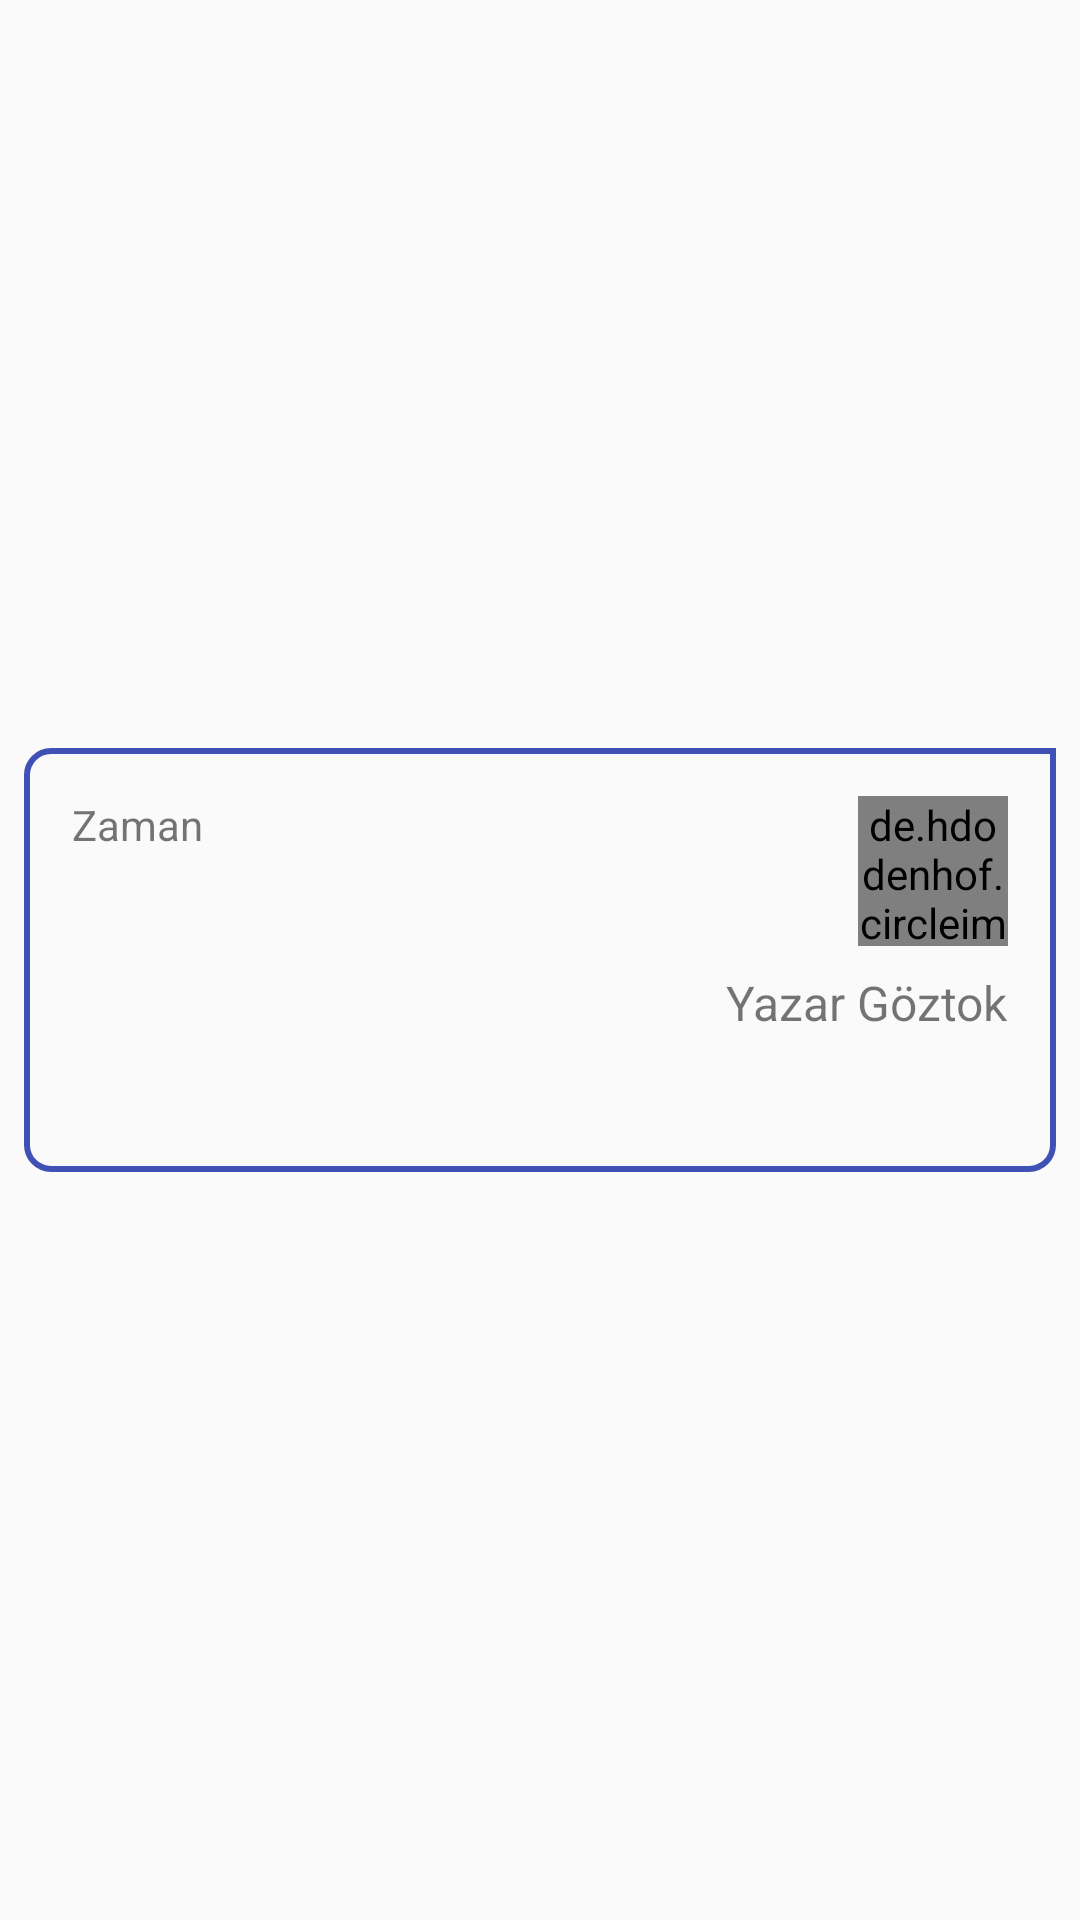

Reconstruct the res/layout file that produces this screen, plus the resources it refers to.
<!-- AndroidManifest.xml: application theme AppTheme -->
<!-- res/layout/single_line_chat_room2.xml -->
<?xml version="1.0" encoding="utf-8"?>
<android.support.constraint.ConstraintLayout xmlns:android="http://schemas.android.com/apk/res/android"
    xmlns:app="http://schemas.android.com/apk/res-auto"
    xmlns:tools="http://schemas.android.com/tools"
    android:layout_width="match_parent"
    android:layout_height="wrap_content">

    <android.support.constraint.ConstraintLayout
        android:layout_width="0dp"
        android:layout_height="wrap_content"
        android:layout_marginBottom="8dp"
        android:layout_marginEnd="8dp"
        android:layout_marginStart="8dp"
        android:layout_marginTop="8dp"
        android:background="@drawable/layout_bg2"
        app:layout_constraintBottom_toBottomOf="parent"
        app:layout_constraintEnd_toEndOf="parent"
        app:layout_constraintStart_toStartOf="parent"
        app:layout_constraintTop_toTopOf="parent">


        <de.hdodenhof.circleimageview.CircleImageView xmlns:app="http://schemas.android.com/apk/res-auto"
            android:id="@+id/imgChatRoomUserPhoto"
            android:layout_width="50dp"
            android:layout_height="50dp"
            android:layout_marginEnd="16dp"
            android:layout_marginStart="8dp"
            android:layout_marginTop="16dp"
            android:src="@drawable/common_google_signin_btn_icon_dark"
            app:civ_border_color="#FF000000"
            app:civ_border_width="1dp"
            app:layout_constraintEnd_toEndOf="parent"
            app:layout_constraintHorizontal_bias="1.0"
            app:layout_constraintStart_toEndOf="@+id/tvChatRoomCurrentTimeStamp"
            app:layout_constraintTop_toTopOf="parent" />


        <TextView
            android:id="@+id/tvChatRoomAuthor"
            android:layout_width="wrap_content"
            android:layout_height="wrap_content"
            android:layout_marginBottom="8dp"
            android:layout_marginEnd="16dp"
            android:layout_marginStart="8dp"
            android:layout_marginTop="8dp"
            android:text="Yazar Göztok"
            android:textSize="16sp"
            app:layout_constraintBottom_toTopOf="@+id/tvChatRoomMessageContent"
            app:layout_constraintEnd_toEndOf="parent"
            app:layout_constraintHorizontal_bias="1.0"
            app:layout_constraintStart_toStartOf="parent"
            app:layout_constraintTop_toBottomOf="@+id/imgChatRoomUserPhoto" />

        <TextView
            android:id="@+id/tvChatRoomMessageContent"
            android:layout_width="0dp"
            android:layout_height="wrap_content"
            android:layout_marginBottom="8dp"
            android:layout_marginEnd="8dp"
            android:layout_marginStart="8dp"
            android:layout_marginTop="8dp"
            android:textAlignment="viewStart"
            android:textSize="16sp"
            app:layout_constraintBottom_toBottomOf="parent"
            app:layout_constraintEnd_toEndOf="parent"
            app:layout_constraintStart_toStartOf="parent"
            app:layout_constraintTop_toBottomOf="@+id/tvChatRoomAuthor" />

        <TextView
            android:id="@+id/tvChatRoomCurrentTimeStamp"
            android:layout_width="wrap_content"
            android:layout_height="wrap_content"
            android:layout_marginStart="16dp"
            android:layout_marginTop="16dp"
            android:text="Zaman"
            app:layout_constraintStart_toStartOf="parent"
            app:layout_constraintTop_toTopOf="parent" />
    </android.support.constraint.ConstraintLayout>


</android.support.constraint.ConstraintLayout>
<!-- resources referenced by this layout -->
<resources>
  <!-- drawable layout_bg2 (drawable) -->
  <?xml version="1.0" encoding="UTF-8"?>
  <shape xmlns:android="http://schemas.android.com/apk/res/android">
      <solid android:color="@android:color/transparent"/>
      <stroke android:width="2dp" android:color="@color/colorPrimary" />
      <corners android:bottomLeftRadius="8dp" android:topLeftRadius="8dp" android:bottomRightRadius="8dp"/>
      <padding android:left="0dp" android:top="0dp" android:right="0dp" android:bottom="0dp" />
  
  </shape>
  <style name="AppTheme" parent="Theme.AppCompat.Light.DarkActionBar">
          
  
          <item name="colorPrimary">@color/colorPrimary</item>
          <item name="colorPrimaryDark">@color/colorPrimaryDark</item>
          <item name="colorAccent">@color/colorAccent</item>
          <item name="android:actionOverflowButtonStyle">@style/MyActionButtonOverflow</item>
          <item name="android:itemBackground">@color/menu_item_color</item>
      </style>
  <color name="colorPrimary">#3F51B5</color>
  <color name="colorPrimaryDark">#303F9F</color>
  <color name="colorAccent">#FF4081</color>
  <style name="MyActionButtonOverflow" parent="Widget.AppCompat.ActionButton.CloseMode">
          <item name="android:src">@drawable/ic_menu</item>
          <item name="android:background">#7986CB</item>
          <item name="android:tint">@color/colorPrimaryDark</item>
  
  
      </style>
  <color name="menu_item_color">#7986CB</color>
</resources>
